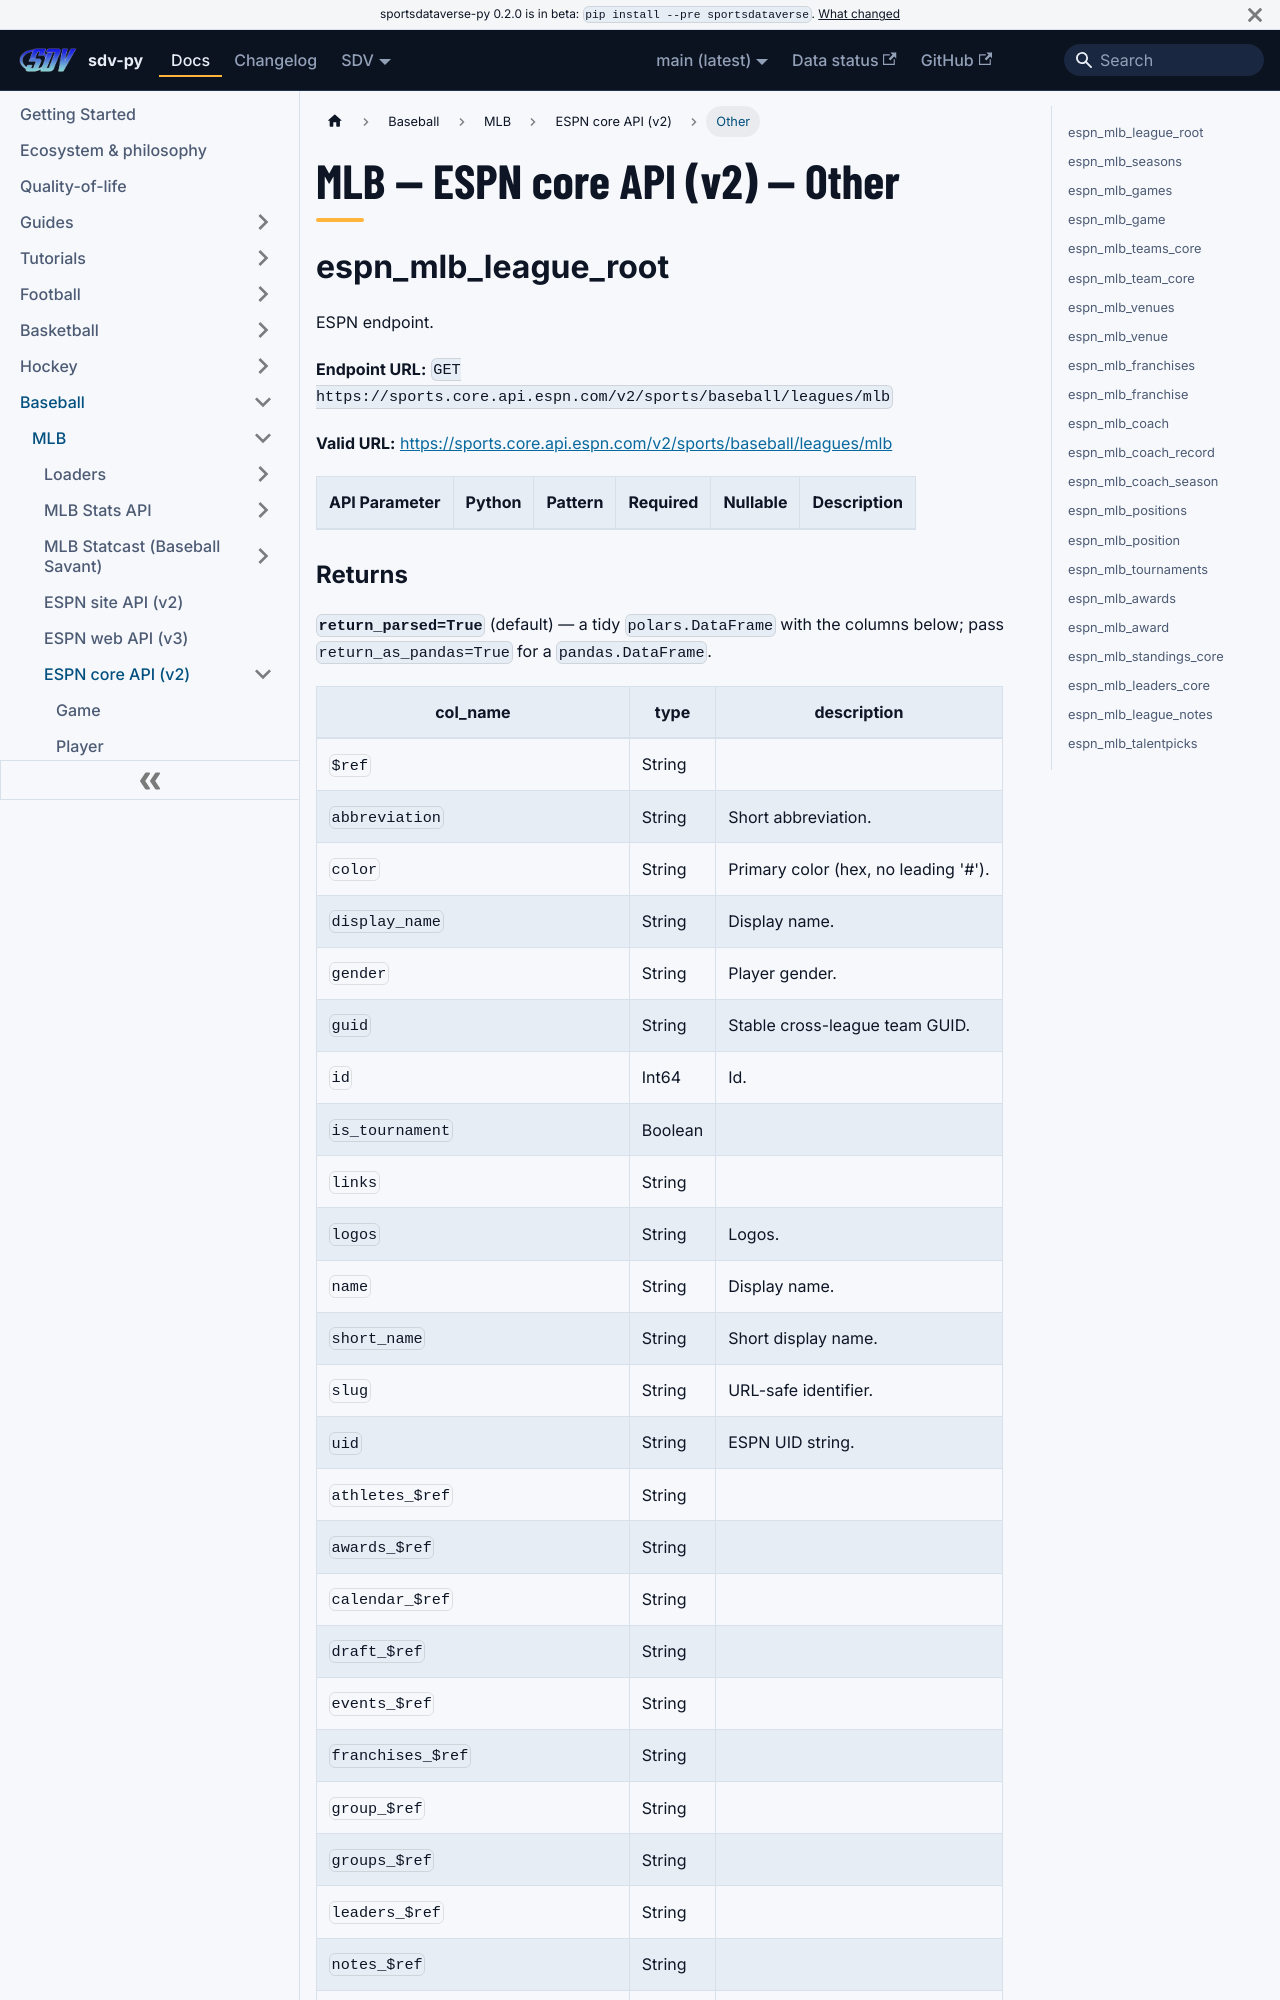

repository: sportsdataverse/sportsdataverse-py · page: docs/mlb/reference/core/other/index.html · generator: docusaurus

---
title: "MLB — ESPN core API (v2) — Other"
sidebar_label: "Other"
sidebar_position: 4
description: "MLB — ESPN core API (v2) — Other — function reference in sdv-py, the SportsDataverse Python package."
toc_max_heading_level: 2
---
# MLB — ESPN core API (v2) — Other

## espn_mlb_league_root

ESPN endpoint.

**Endpoint URL:** `GET https://sports.core.api.espn.com/v2/sports/baseball/leagues/mlb`

**Valid URL:** [https://sports.core.api.espn.com/v2/sports/baseball/leagues/mlb](https://sports.core.api.espn.com/v2/sports/baseball/leagues/mlb)

| API Parameter | Python | Pattern | Required | Nullable | Description |
|---|---|:---:|:---:|:---:|---|
